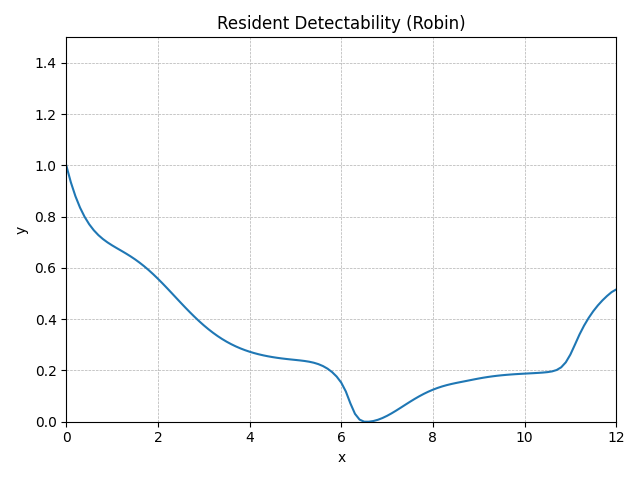

The file beside this chart, header and first rows:
method, step, t, y, step_size, difference, tolerance, y_normalised
RungeKutta4, 0, 0.0, 1.002, 0.1, 0, 0.01, 1
RungeKutta4, 1, 0.1, 0.9437, 0.1, 0, 0.01, 0.9341
RungeKutta4, 2, 0.2, 0.8957, 0.1, 0, 0.01, 0.8798
RungeKutta4, 3, 0.3, 0.8566, 0.1, 0, 0.01, 0.8355
RungeKutta4, 4, 0.4, 0.8248, 0.1, 0, 0.01, 0.7996
RungeKutta4, 5, 0.5, 0.7991, 0.1, 0, 0.01, 0.7706
RungeKutta4, 6, 0.6, 0.7785, 0.1, 0, 0.01, 0.7472
RungeKutta4, 7, 0.7, 0.7618, 0.1, 0, 0.01, 0.7284
RungeKutta4, 8, 0.8, 0.748, 0.1, 0, 0.01, 0.7128
RungeKutta4, 9, 0.9, 0.7365, 0.1, 0, 0.01, 0.6997
RungeKutta4, 10, 1.0, 0.7263, 0.1, 0, 0.01, 0.6882
RungeKutta4, 11, 1.1, 0.7169, 0.1, 0, 0.01, 0.6776
RungeKutta4, 12, 1.2, 0.7078, 0.1, 0, 0.01, 0.6673
RungeKutta4, 13, 1.3, 0.6984, 0.1, 0, 0.01, 0.6567
RungeKutta4, 14, 1.4, 0.6886, 0.1, 0, 0.01, 0.6456
RungeKutta4, 15, 1.5, 0.6781, 0.1, 0, 0.01, 0.6337
RungeKutta4, 16, 1.6, 0.6666, 0.1, 0, 0.01, 0.6207
RungeKutta4, 17, 1.7, 0.6541, 0.1, 0, 0.01, 0.6066
RungeKutta4, 18, 1.8, 0.6406, 0.1, 0, 0.01, 0.5914
RungeKutta4, 19, 1.9, 0.6262, 0.1, 0, 0.01, 0.5751
RungeKutta4, 20, 2.0, 0.611, 0.1, 0, 0.01, 0.5578
RungeKutta4, 21, 2.1, 0.595, 0.1, 0, 0.01, 0.5398
RungeKutta4, 22, 2.2, 0.5785, 0.1, 0, 0.01, 0.5212
RungeKutta4, 23, 2.3, 0.5617, 0.1, 0, 0.01, 0.5022
RungeKutta4, 24, 2.4, 0.5448, 0.1, 0, 0.01, 0.483
RungeKutta4, 25, 2.5, 0.5279, 0.1, 0, 0.01, 0.4639
RungeKutta4, 26, 2.6, 0.5113, 0.1, 0, 0.01, 0.4451
RungeKutta4, 27, 2.7, 0.4951, 0.1, 0, 0.01, 0.4268
RungeKutta4, 28, 2.8, 0.4795, 0.1, 0, 0.01, 0.4091
RungeKutta4, 29, 2.9, 0.4645, 0.1, 0, 0.01, 0.3922
RungeKutta4, 30, 3.0, 0.4504, 0.1, 0, 0.01, 0.3763
RungeKutta4, 31, 3.1, 0.4372, 0.1, 0, 0.01, 0.3613
RungeKutta4, 32, 3.2, 0.4249, 0.1, 0, 0.01, 0.3474
RungeKutta4, 33, 3.3, 0.4135, 0.1, 0, 0.01, 0.3346
RungeKutta4, 34, 3.4, 0.4032, 0.1, 0, 0.01, 0.3229
RungeKutta4, 35, 3.5, 0.3937, 0.1, 0, 0.01, 0.3122
RungeKutta4, 36, 3.6, 0.3852, 0.1, 0, 0.01, 0.3025
RungeKutta4, 37, 3.7, 0.3775, 0.1, 0, 0.01, 0.2939
RungeKutta4, 38, 3.8, 0.3707, 0.1, 0, 0.01, 0.2862
RungeKutta4, 39, 3.9, 0.3646, 0.1, 0, 0.01, 0.2793
RungeKutta4, 40, 4.0, 0.3593, 0.1, 0, 0.01, 0.2732
RungeKutta4, 41, 4.1, 0.3545, 0.1, 0, 0.01, 0.2678
RungeKutta4, 42, 4.2, 0.3503, 0.1, 0, 0.01, 0.2631
RungeKutta4, 43, 4.3, 0.3467, 0.1, 0, 0.01, 0.259
RungeKutta4, 44, 4.4, 0.3435, 0.1, 0, 0.01, 0.2554
RungeKutta4, 45, 4.5, 0.3407, 0.1, 0, 0.01, 0.2522
RungeKutta4, 46, 4.6, 0.3382, 0.1, 0, 0.01, 0.2494
RungeKutta4, 47, 4.7, 0.3361, 0.1, 0, 0.01, 0.247
RungeKutta4, 48, 4.8, 0.3342, 0.1, 0, 0.01, 0.2449
RungeKutta4, 49, 4.9, 0.3325, 0.1, 0, 0.01, 0.2429
RungeKutta4, 50, 5.0, 0.3309, 0.1, 0, 0.01, 0.2411
RungeKutta4, 51, 5.1, 0.3292, 0.1, 0, 0.01, 0.2392
RungeKutta4, 52, 5.2, 0.3273, 0.1, 0, 0.01, 0.237
RungeKutta4, 53, 5.3, 0.3247, 0.1, 0, 0.01, 0.2342
RungeKutta4, 54, 5.4, 0.3213, 0.1, 0, 0.01, 0.2303
RungeKutta4, 55, 5.5, 0.3165, 0.1, 0, 0.01, 0.2248
RungeKutta4, 56, 5.6, 0.3098, 0.1, 0, 0.01, 0.2173
RungeKutta4, 57, 5.7, 0.3009, 0.1, 0, 0.01, 0.2072
RungeKutta4, 58, 5.8, 0.289, 0.1, 0, 0.01, 0.1938
RungeKutta4, 59, 5.9, 0.2735, 0.1, 0, 0.01, 0.1763
... 62 more rows
